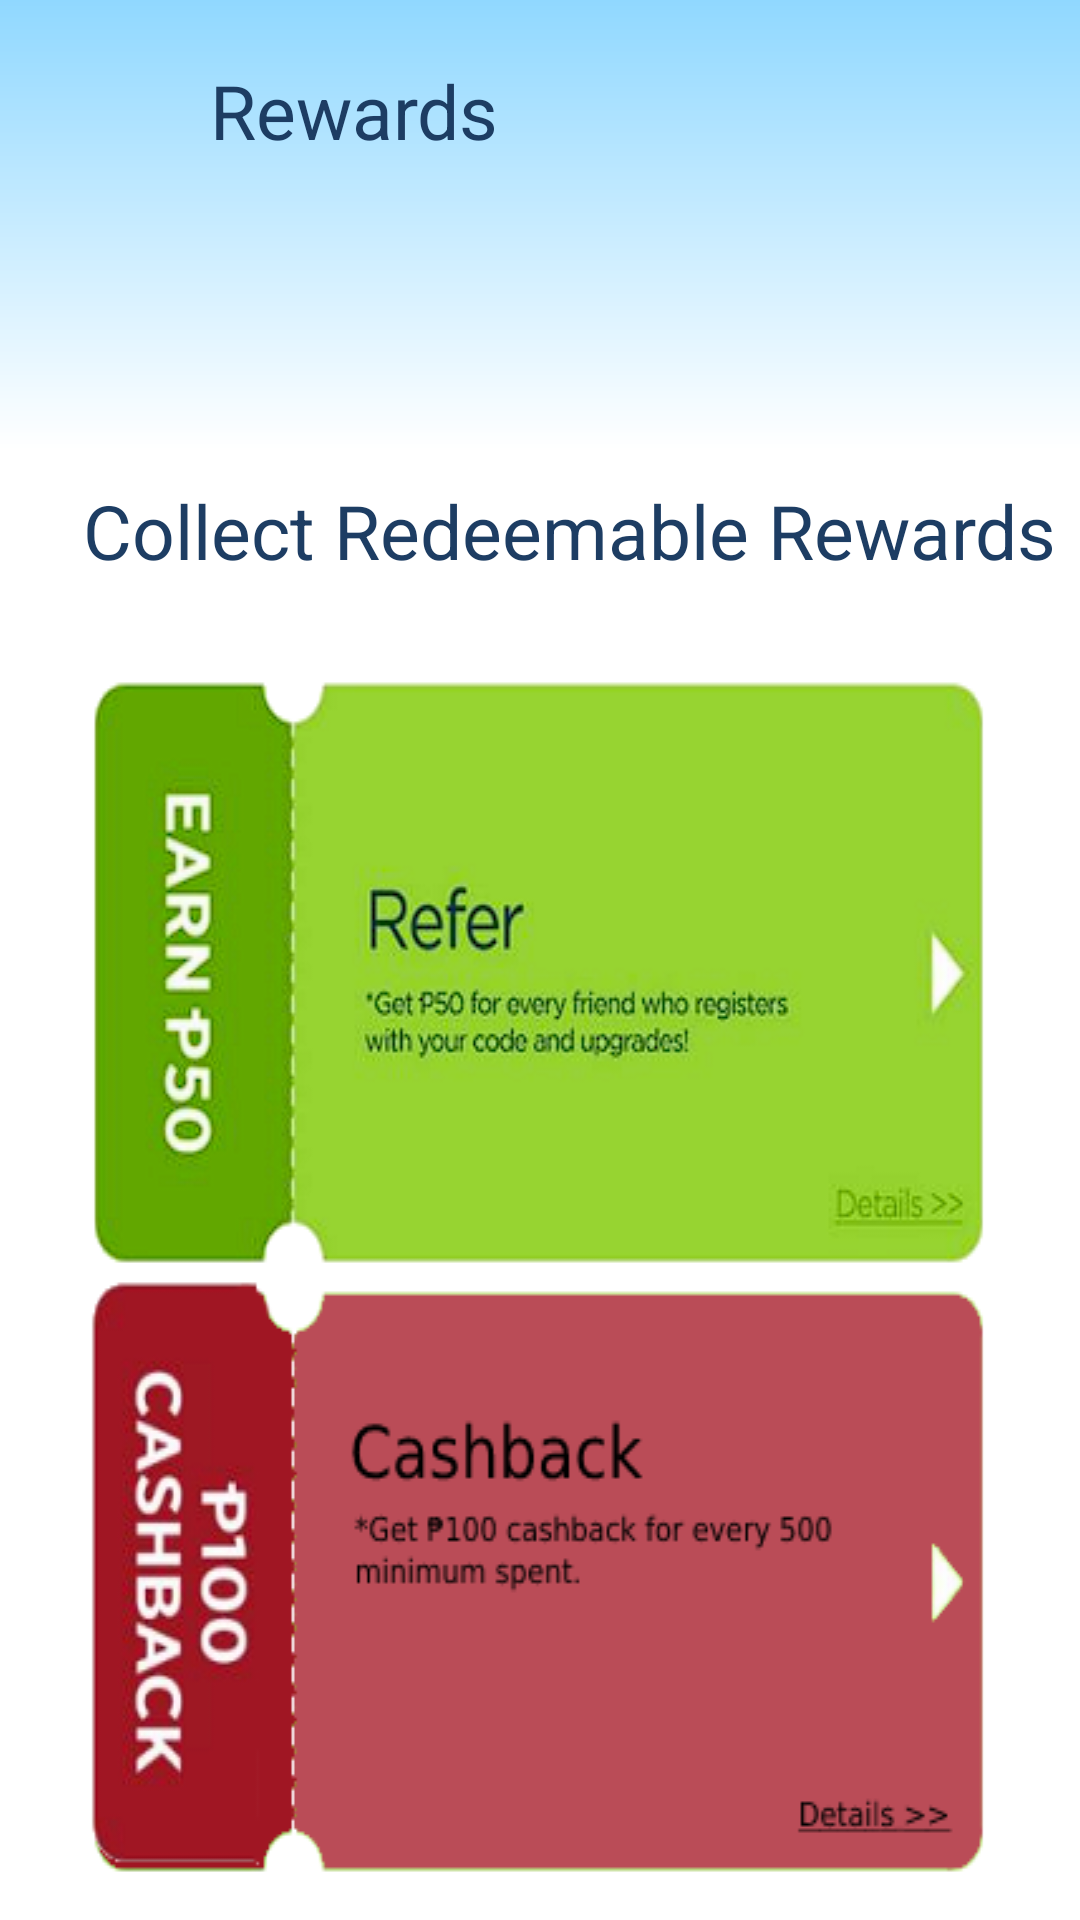

Produce the Android XML layout that renders to this screen, including the resource entries it uses.
<!-- AndroidManifest.xml: application theme Theme.PayMaya -->
<!-- res/layout/activity_rewards.xml -->
<?xml version="1.0" encoding="utf-8"?>
<LinearLayout xmlns:android="http://schemas.android.com/apk/res/android"
    xmlns:tools="http://schemas.android.com/tools"
    android:layout_width="match_parent"
    android:layout_height="match_parent"
    xmlns:app="http://schemas.android.com/apk/res-auto"
    android:background="@color/white"
    android:id="@+id/layout"
    android:orientation="vertical"
    tools:context=".Rewards_Activity">

    <LinearLayout
        android:layout_width="match_parent"
        android:layout_height="150dp"
        android:orientation="horizontal"
        android:padding="10dp"
        android:background="@drawable/gradient_background">


        <ImageView
            android:id="@+id/btnBack"
            android:layout_width="50dp"
            android:layout_height="50dp"
            android:background="@drawable/back_24"/>

        <TextView
            android:layout_width="wrap_content"
            android:layout_height="wrap_content"
            android:text="Rewards"
            android:textSize="25dp"
            android:layout_marginTop="10dp"
            android:layout_marginLeft="10dp"
            android:textColor="@color/blue"/>


    </LinearLayout>

    <ScrollView
        android:layout_width="match_parent"
        android:layout_height="match_parent">

        <LinearLayout
            android:layout_width="match_parent"
            android:layout_height="match_parent"
            android:gravity="center"
            android:orientation="vertical">

            <TextView
                android:layout_width="wrap_content"
                android:layout_height="wrap_content"
                android:text="Collect Redeemable Rewards"
                android:textSize="25dp"
                android:layout_marginLeft="10dp"
                android:layout_marginTop="10dp"
                android:layout_marginBottom="30dp"
                android:textColor="@color/blue"/>


            <LinearLayout
                android:id="@+id/btnTreat_1"
                android:layout_width="300dp"
                android:layout_height="wrap_content"
                android:background="@drawable/treat_0"
                android:padding="20dp"
                android:orientation="vertical"/>

            <LinearLayout
                android:id="@+id/btnTreat_2"
                android:layout_width="300dp"
                android:layout_height="wrap_content"
                android:background="@drawable/treat_2"
                android:padding="20dp"

                android:orientation="vertical"/>


        </LinearLayout>


    </ScrollView>


</LinearLayout>
<!-- resources referenced by this layout -->
<resources>
  <color name="blue">#FF1D3D63</color>
  <color name="white">#FFFFFFFF</color>
  <!-- drawable gradient_background (drawable) -->
  <?xml version="1.0" encoding="utf-8"?>
  <shape xmlns:android="http://schemas.android.com/apk/res/android">
      <gradient
          android:type="linear"
          android:angle="270"
          android:startColor="#90D8FF"
          android:endColor="#FFFFFF" />
  </shape>
  <!-- drawable treat_0: png bitmap (drawable, 50179 bytes) -->
  <!-- drawable treat_2: png bitmap (drawable, 27451 bytes) -->
  <style name="Theme.PayMaya" parent="Base.Theme.PayMaya" />
  <style name="Base.Theme.PayMaya" parent="Theme.Material3.DayNight.NoActionBar">
          
          
      </style>
</resources>
